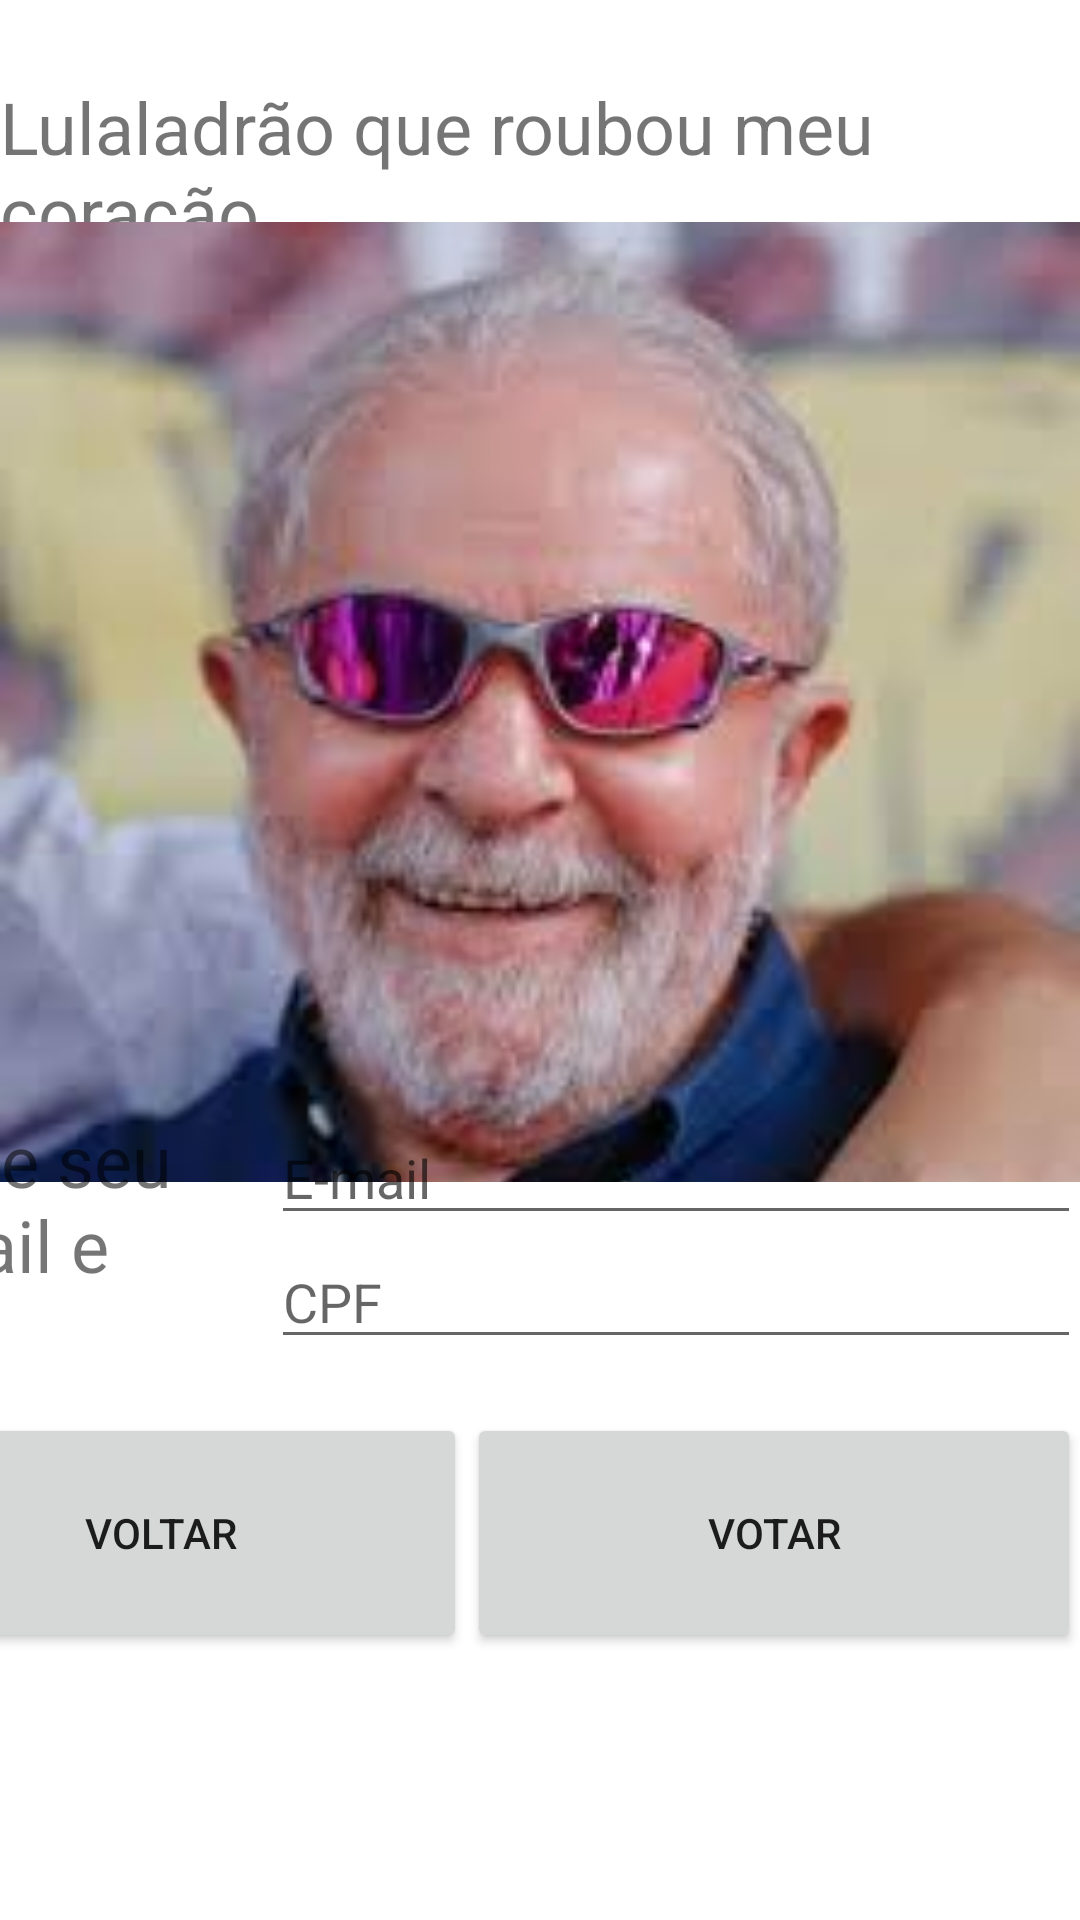

Reconstruct the res/layout file that produces this screen, plus the resources it refers to.
<!-- AndroidManifest.xml: application theme Theme.UrnaEletrônica -->
<!-- res/layout/activity_lula.xml -->
<?xml version="1.0" encoding="utf-8"?>
<androidx.constraintlayout.widget.ConstraintLayout xmlns:android="http://schemas.android.com/apk/res/android"
    xmlns:app="http://schemas.android.com/apk/res-auto"
    xmlns:tools="http://schemas.android.com/tools"
    android:layout_width="match_parent"
    android:layout_height="match_parent"
    tools:context=".ActivityLula">

    <TextView
        android:id="@+id/textView3"
        android:layout_width="wrap_content"
        android:layout_height="wrap_content"
        android:text="Lulaladrão que roubou meu coração"
        android:textSize="24sp"
        app:layout_constraintBottom_toBottomOf="parent"
        app:layout_constraintEnd_toEndOf="parent"
        app:layout_constraintStart_toStartOf="parent"
        app:layout_constraintTop_toTopOf="parent"
        app:layout_constraintVertical_bias="0.045" />

    <ImageView
        android:id="@+id/imageView3"
        android:layout_width="0dp"
        android:layout_height="320dp"
        android:scaleType="centerCrop"
        app:layout_constraintBottom_toBottomOf="parent"
        app:layout_constraintEnd_toEndOf="parent"
        app:layout_constraintHorizontal_bias="0.0"
        app:layout_constraintStart_toStartOf="parent"
        app:layout_constraintTop_toTopOf="parent"
        app:layout_constraintVertical_bias="0.231"
        app:srcCompat="@drawable/images" />

    <LinearLayout
        android:id="@+id/linearLayout2"
        android:layout_width="409dp"
        android:layout_height="wrap_content"
        android:orientation="horizontal"
        app:layout_constraintBottom_toBottomOf="parent"
        app:layout_constraintEnd_toEndOf="parent"
        app:layout_constraintHorizontal_bias="1.0"
        app:layout_constraintStart_toStartOf="parent"
        app:layout_constraintTop_toTopOf="parent"
        app:layout_constraintVertical_bias="0.841">

        <Button
            android:id="@+id/button"
            android:layout_width="wrap_content"
            android:layout_height="80dp"
            android:layout_weight="1"
            android:onClick="voltar"
            android:text="VOLTAR" />

        <Button
            android:id="@+id/btnvotar"
            android:layout_width="wrap_content"
            android:layout_height="80dp"
            android:layout_weight="1"
            android:text="VOTAR" />

    </LinearLayout>

    <LinearLayout
        android:layout_width="409dp"
        android:layout_height="100dp"
        android:orientation="horizontal"
        app:layout_constraintBottom_toBottomOf="parent"
        app:layout_constraintEnd_toEndOf="parent"
        app:layout_constraintHorizontal_bias="1.0"
        app:layout_constraintStart_toStartOf="parent"
        app:layout_constraintTop_toTopOf="parent"
        app:layout_constraintVertical_bias="0.686">

        <TextView
            android:id="@+id/textView5"
            android:layout_width="278dp"
            android:layout_height="match_parent"
            android:layout_weight="1"
            android:text="Digite seu E-mail e CPF:"
            android:textSize="24sp" />

        <LinearLayout
            android:layout_width="match_parent"
            android:layout_height="match_parent"
            android:layout_weight="1"
            android:orientation="vertical">

            <EditText
                android:id="@+id/et_nome"
                android:layout_width="match_parent"
                android:layout_height="wrap_content"
                android:ems="10"
                android:hint="E-mail"
                android:inputType="textPersonName" />

            <EditText
                android:id="@+id/et_cpf"
                android:layout_width="match_parent"
                android:layout_height="wrap_content"
                android:ems="10"
                android:hint="CPF"
                android:inputType="textPersonName" />
        </LinearLayout>

    </LinearLayout>

</androidx.constraintlayout.widget.ConstraintLayout>
<!-- resources referenced by this layout -->
<resources>
  <!-- drawable images: jpg bitmap (drawable, 6245 bytes) -->
  <style name="Theme.UrnaEletrônica" parent="Theme.MaterialComponents.DayNight.DarkActionBar">
          
          <item name="colorPrimary">@color/purple_500</item>
          <item name="colorPrimaryVariant">@color/purple_700</item>
          <item name="colorOnPrimary">@color/white</item>
          
          <item name="colorSecondary">@color/teal_200</item>
          <item name="colorSecondaryVariant">@color/teal_700</item>
          <item name="colorOnSecondary">@color/black</item>
          
          <item name="android:statusBarColor" tools:targetApi="l">?attr/colorPrimaryVariant</item>
          
      </style>
  <!-- not gathered from this repository: default colours our renderer supplied (Android Studio template values) -->
  <color name="purple_500">#FF6200EE</color>
  <color name="purple_700">#FF3700B3</color>
  <color name="teal_200">#FF03DAC5</color>
  <color name="teal_700">#FF018786</color>
  <color name="black">#FF000000</color>
  <color name="white">#FFFFFFFF</color>
</resources>
